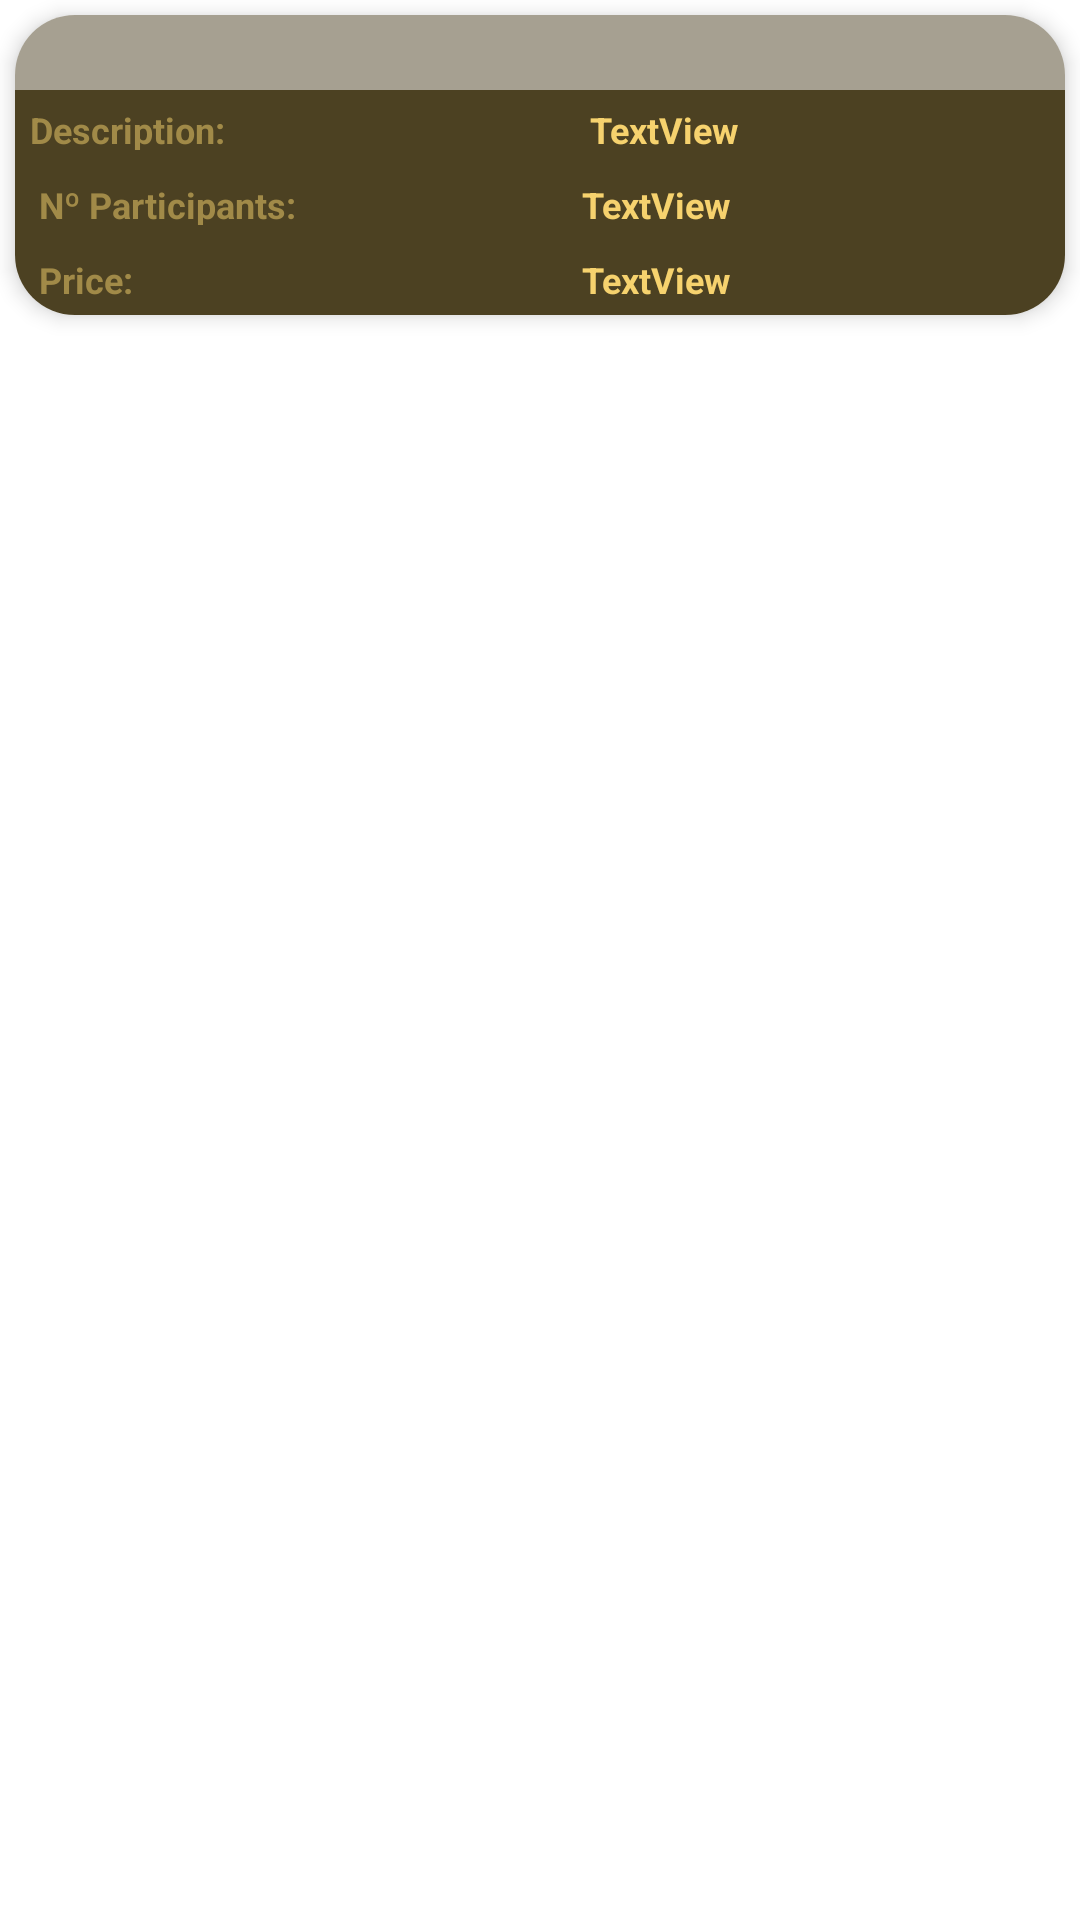

Reconstruct the res/layout file that produces this screen, plus the resources it refers to.
<!-- AndroidManifest.xml: application theme Theme.BoredomBuster -->
<!-- res/layout/recycler_line.xml -->
<?xml version="1.0" encoding="utf-8"?>
<androidx.constraintlayout.widget.ConstraintLayout xmlns:android="http://schemas.android.com/apk/res/android"
    xmlns:app="http://schemas.android.com/apk/res-auto"
    xmlns:tools="http://schemas.android.com/tools"
    android:layout_width="match_parent"
    android:layout_height="wrap_content">

    <androidx.cardview.widget.CardView
        android:layout_width="match_parent"
        android:layout_height="wrap_content"
        android:layout_margin="5dp"
        app:cardCornerRadius="20dp"
        app:cardElevation="4dp"
        app:layout_constraintStart_toStartOf="parent"
        app:layout_constraintTop_toTopOf="parent">

        <LinearLayout
            android:layout_width="match_parent"
            android:layout_height="wrap_content"
            android:orientation="vertical">

            <LinearLayout
                android:layout_width="match_parent"
                android:layout_height="25dp"
                android:background="#a6a091"
                android:orientation="horizontal">

                <TextView
                    android:id="@+id/taskCategory"
                    android:layout_width="match_parent"
                    android:layout_height="match_parent"
                    android:gravity="center"
                    android:textColor="@color/dark_yellow"
                    android:textStyle="bold"
                    tools:text="Category Favorite Activity" />
            </LinearLayout>

            <LinearLayout
                android:layout_width="match_parent"
                android:layout_height="25dp"
                android:background="#4c4122"
                android:orientation="horizontal"
                android:paddingTop="5dp"
                android:paddingBottom="5dp">

                <TextView
                    android:id="@+id/textDescription"
                    android:layout_width="70dp"
                    android:layout_height="wrap_content"
                    android:layout_weight="1"
                    android:gravity="left"
                    android:layout_marginLeft="5dp"
                    android:text="Description:"
                    android:textColor="@color/mid_yellow"
                    android:textSize="12sp"
                    android:textStyle="bold" />

                <TextView
                    android:id="@+id/taskActivity"
                    android:layout_width="wrap_content"
                    android:layout_height="wrap_content"
                    android:layout_weight="1"
                    android:gravity="left"
                    android:layout_marginLeft="8dp"
                    android:text="TextView"
                    android:textColor="@color/bright_yellow"
                    android:textSize="12sp"
                    android:textStyle="bold"
                    tools:text="Description here" />
            </LinearLayout>

            <LinearLayout
                android:layout_width="match_parent"
                android:layout_height="25dp"
                android:background="#4c4122"
                android:orientation="horizontal"
                android:paddingTop="5dp"
                android:paddingBottom="5dp">

                <TextView
                    android:id="@+id/textParticipants"
                    android:layout_width="70dp"
                    android:layout_height="wrap_content"
                    android:layout_weight="1"
                    android:gravity="left"
                    android:layout_marginLeft="8dp"
                    android:text="Nº Participants:"
                    android:textColor="@color/mid_yellow"
                    android:textSize="12sp"
                    android:textStyle="bold" />

                <TextView
                    android:id="@+id/taskParticipants"
                    android:layout_width="wrap_content"
                    android:layout_height="wrap_content"
                    android:layout_weight="1"
                    android:text="TextView"
                    android:textColor="@color/bright_yellow"
                    android:textSize="12sp"
                    android:textStyle="bold"
                    tools:text="Number of participants here" />
            </LinearLayout>

            <LinearLayout
                android:layout_width="match_parent"
                android:layout_height="25dp"
                android:background="#4c4122"
                android:orientation="horizontal"
                android:paddingTop="5dp"
                android:paddingBottom="5dp">

                <TextView
                    android:id="@+id/textPrice"
                    android:layout_width="70dp"
                    android:layout_height="wrap_content"
                    android:layout_weight="1"
                    android:gravity="left"
                    android:layout_marginLeft="8dp"
                    android:text="Price:"
                    android:textColor="@color/mid_yellow"
                    android:textSize="12sp"
                    android:textStyle="bold" />

                <TextView
                    android:id="@+id/taskPrice"
                    android:layout_width="wrap_content"
                    android:layout_height="wrap_content"
                    android:layout_weight="1"
                    android:text="TextView"
                    android:textColor="@color/bright_yellow"
                    android:textSize="12sp"
                    android:textStyle="bold"
                    tools:text="Price here" />
            </LinearLayout>

        </LinearLayout>

    </androidx.cardview.widget.CardView>


</androidx.constraintlayout.widget.ConstraintLayout>
<!-- resources referenced by this layout -->
<resources>
  <color name="bright_yellow">#f6d26e</color>
  <color name="dark_yellow">#4c4122</color>
  <color name="mid_yellow">#a18a48</color>
  <style name="Theme.BoredomBuster" parent="Theme.MaterialComponents.DayNight.DarkActionBar">
          
          <item name="colorPrimary">@color/purple_500</item>
          <item name="colorPrimaryVariant">@color/purple_700</item>
          <item name="colorOnPrimary">@color/white</item>
          
          <item name="colorSecondary">@color/teal_200</item>
          <item name="colorSecondaryVariant">@color/teal_700</item>
          <item name="colorOnSecondary">@color/black</item>
          
          <item name="android:statusBarColor">?attr/colorPrimaryVariant</item>
          
      </style>
  <color name="purple_500">#FF6200EE</color>
  <color name="purple_700">#FF3700B3</color>
  <color name="white">#FFFFFFFF</color>
  <color name="teal_200">#FF03DAC5</color>
  <color name="teal_700">#FF018786</color>
  <color name="black">#FF000000</color>
</resources>
